The GitHub repository Raushan94kr/AI_Disaster_Response_Assistant contains a labelled image folder "dataset" with 4 categories: destroyed, major damage, minor damage, no damage. Examples follow, each with its label.

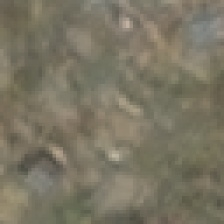
Label: destroyed

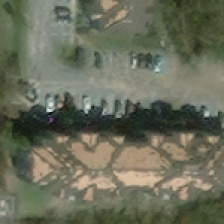
Label: major damage

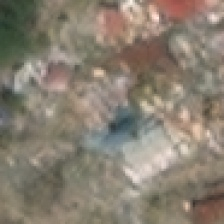
Label: destroyed

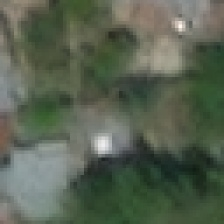
Label: no damage

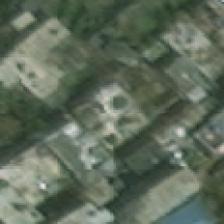
Label: minor damage

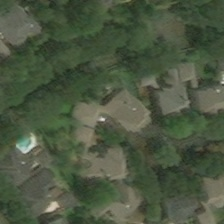
Label: major damage
